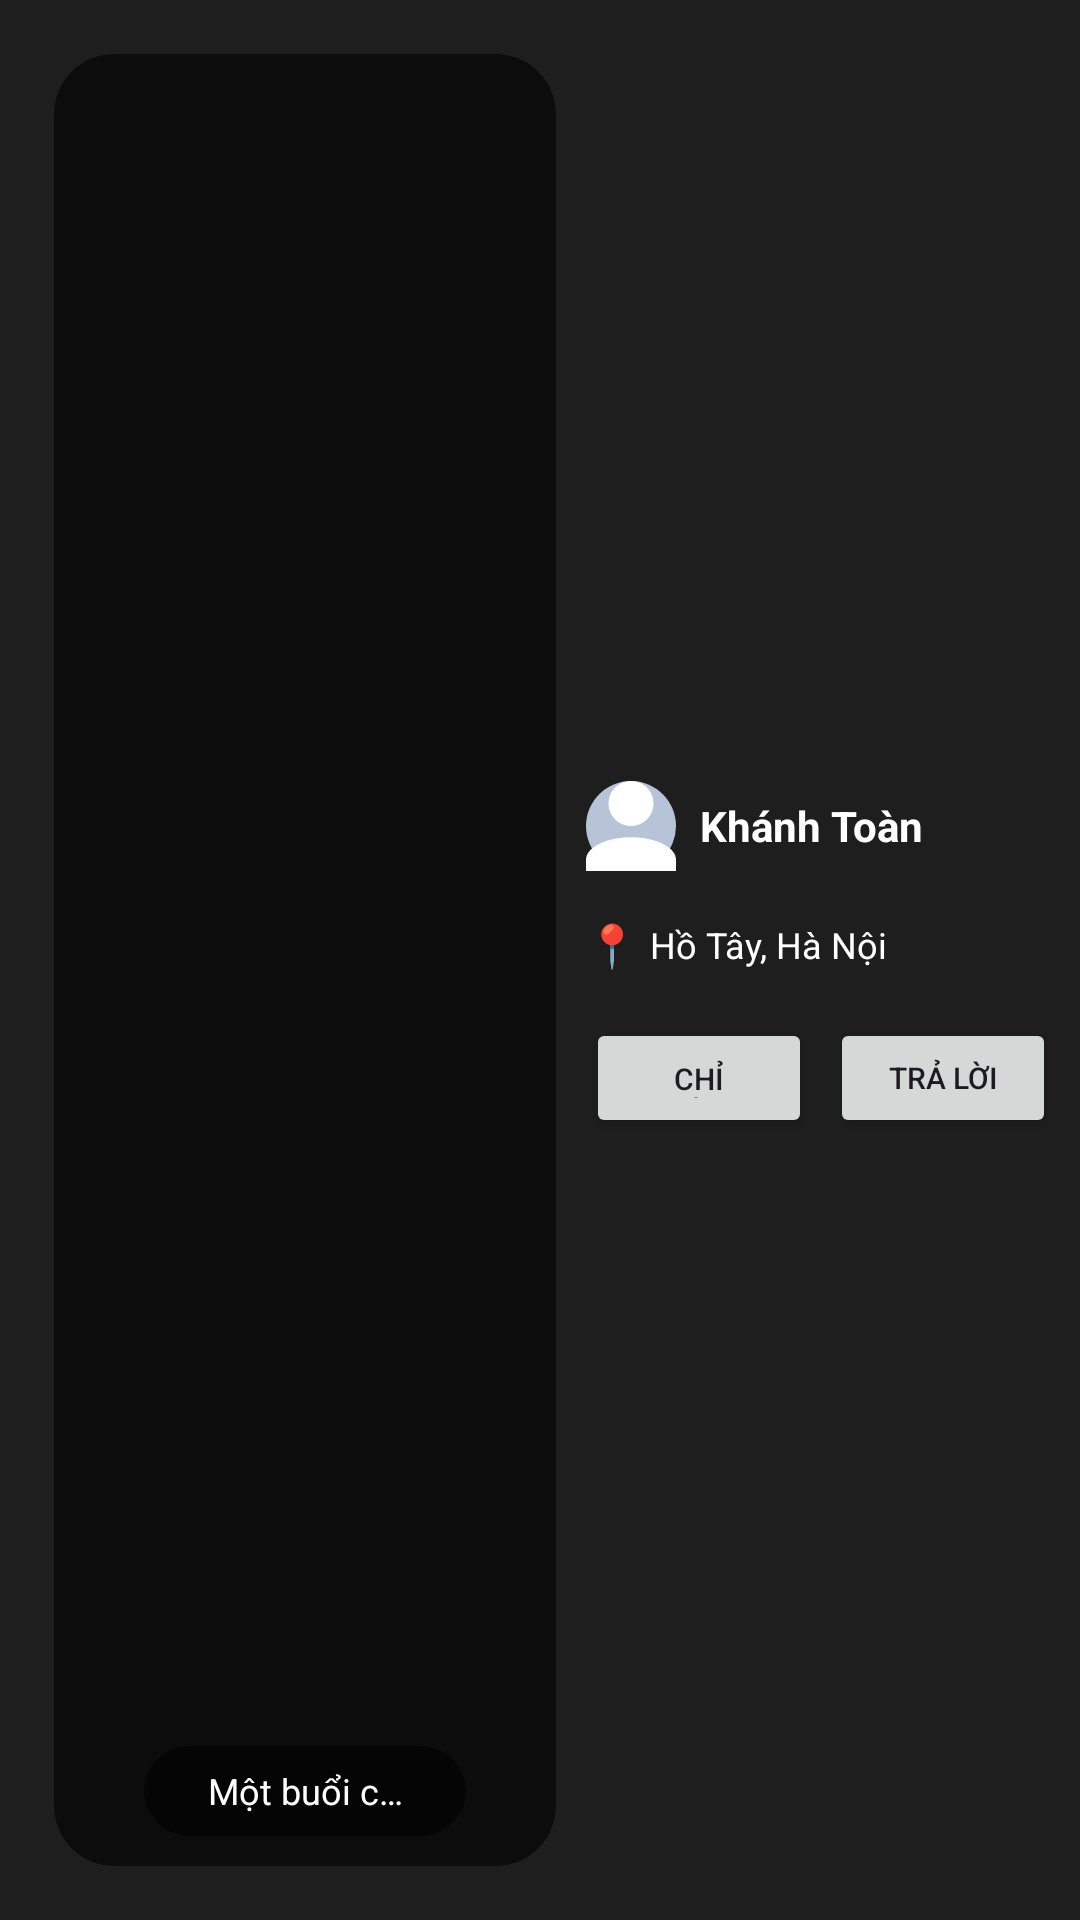

This screen was rendered from an Android layout file. Write that file and the resources it references.
<!-- AndroidManifest.xml: application theme Theme.Frontend -->
<!-- res/layout/widget_post_4x2.xml -->
<?xml version="1.0" encoding="utf-8"?>
<LinearLayout xmlns:android="http://schemas.android.com/apk/res/android"
    xmlns:app="http://schemas.android.com/apk/res-auto"
    android:id="@+id/widgetRoot"
    android:layout_width="match_parent"
    android:layout_height="match_parent"
    android:background="@color/primary1"
    android:orientation="horizontal"
    android:padding="8dp">

    <RelativeLayout
        android:layout_width="0dp"
        android:layout_height="match_parent"
        android:layout_weight="1.2"
        android:gravity="center"
        android:padding="10dp">

        <ImageView
            android:id="@+id/ivPostImage"
            android:layout_width="match_parent"
            android:layout_height="match_parent"
            android:background="@drawable/bg_corner_border_20dp"
            android:clipToOutline="true"
            android:contentDescription="@null"
            android:scaleType="centerCrop" />

        <TextView
            android:id="@+id/tvCaption"
            android:layout_width="wrap_content"
            android:layout_height="30dp"
            android:layout_centerHorizontal="true"
            android:paddingStart="20dp"
            android:paddingEnd="20dp"
            android:layout_alignParentBottom="true"
            android:layout_marginHorizontal="30dp"
            android:layout_marginBottom="10dp"
            android:background="@drawable/bg_corner_border_20dp"
            android:clipToOutline="true"
            android:ellipsize="end"
            android:gravity="center"
            android:maxLines="1"
            android:text="Một buổi chiều thật đẹp..."
            android:textColor="@color/white"
            android:textSize="12sp" />
    </RelativeLayout>

    <LinearLayout
        android:layout_width="0dp"
        android:layout_height="match_parent"
        android:layout_weight="1"
        android:gravity="center"
        android:orientation="vertical">

        <LinearLayout
            android:layout_width="match_parent"
            android:layout_height="wrap_content"
            android:layout_marginBottom="15dp"
            android:gravity="center_vertical"
            android:orientation="horizontal">

            <ImageView
                android:id="@+id/profileIcon"
                android:layout_width="30dp"
                android:layout_height="30dp"
                android:layout_gravity="top|start"
                android:scaleType="centerCrop"
                android:src="@drawable/ic_default_avatar"
                app:shapeAppearanceOverlay="@style/circle"
                app:strokeColor="@color/accent7"
                app:strokeWidth="3dp" />

            <TextView
                android:id="@+id/tvUserName"
                android:layout_width="0dp"
                android:layout_height="wrap_content"
                android:layout_marginStart="8dp"
                android:layout_weight="1"
                android:ellipsize="end"
                android:maxLines="1"
                android:text="Khánh Toàn"
                android:textColor="@color/white"
                android:textStyle="bold" />

        </LinearLayout>

        <LinearLayout
            android:layout_width="match_parent"
            android:layout_height="wrap_content"
            android:layout_marginBottom="15dp"
            android:gravity="center"
            android:orientation="horizontal">

            <TextView
                android:layout_width="wrap_content"
                android:layout_height="wrap_content"
                android:layout_marginEnd="4dp"
                android:text="📍" />

            <TextView
                android:id="@+id/tvLocation"
                android:layout_width="match_parent"
                android:layout_height="wrap_content"
                android:ellipsize="end"
                android:maxLines="1"
                android:text="Hồ Tây, Hà Nội"
                android:textColor="@color/white"
                android:textSize="12sp" />
        </LinearLayout>

        <LinearLayout
            android:layout_width="match_parent"
            android:layout_height="wrap_content"
            android:gravity="center"
            android:orientation="horizontal">

            <Button
                android:id="@+id/btnDirection"
                android:layout_width="0dp"
                android:layout_height="40dp"
                android:layout_weight="1"
                android:maxLines="1"
                android:text="Chỉ đường"
                android:textSize="10sp" />

            <Button
                android:id="@+id/btnReply"
                android:layout_width="0dp"
                android:layout_height="40dp"
                android:layout_marginStart="6dp"
                android:layout_weight="1"
                android:text="Trả lời"
                android:textSize="10sp" />

        </LinearLayout>

    </LinearLayout>

</LinearLayout>
<!-- resources referenced by this layout -->
<resources>
  <color name="accent7">#263D7BFF</color>
  <color name="primary1">#1E1E1E</color>
  <color name="white">#FFFFFFFF</color>
  <!-- drawable bg_corner_border_20dp (drawable) -->
  <?xml version="1.0" encoding="utf-8"?>
  <shape android:shape="rectangle" xmlns:android="http://schemas.android.com/apk/res/android">
      <corners android:radius="20dp"/>
      <solid android:color="#99000000"/>
  </shape>
  <!-- drawable ic_default_avatar (drawable) -->
  <?xml version="1.0" encoding="utf-8"?>
  <layer-list xmlns:android="http://schemas.android.com/apk/res/android">
      <item>
          <shape android:shape="oval">
              <solid android:color="@color/neutral2"/>
          </shape>
      </item>
  
      <item
          android:drawable="@drawable/user"
          android:top="@dimen/_11sdp"
          android:left="@dimen/_11sdp"
          android:right="@dimen/_11sdp"
          android:bottom="@dimen/_11sdp" />
  </layer-list>
  <style name="circle">
          <item name="cornerSize">50%</item>
      </style>
  <style name="Theme.Frontend" parent="Base.Theme.Frontend" />
  <color name="neutral2">#B7C3D6</color>
  <!-- drawable user (drawable) -->
  <vector xmlns:android="http://schemas.android.com/apk/res/android"
      android:width="32dp"
      android:height="32dp"
      android:viewportWidth="32"
      android:viewportHeight="32">
    <path
        android:pathData="M16,0C18.122,0 20.157,0.843 21.657,2.343C23.157,3.843 24,5.878 24,8C24,10.122 23.157,12.157 21.657,13.657C20.157,15.157 18.122,16 16,16C13.878,16 11.843,15.157 10.343,13.657C8.843,12.157 8,10.122 8,8C8,5.878 8.843,3.843 10.343,2.343C11.843,0.843 13.878,0 16,0ZM16,20C24.84,20 32,23.58 32,28V32H0V28C0,23.58 7.16,20 16,20Z"
        android:fillColor="#FFFFFF"/>
  </vector>
  <style name="Base.Theme.Frontend" parent="Theme.Material3.DayNight.NoActionBar">
          <item name="colorPrimary">@color/accent5</item>
          <item name="colorOnPrimary">@color/white</item>
          <item name="colorPrimaryContainer">@color/accent4</item>
          <item name="colorOnPrimaryContainer">@color/primary1</item>
          <item name="colorSecondary">@color/accent_secondary</item>
          <item name="colorOnSecondary">@color/white</item>
          <item name="colorSecondaryContainer">@color/accent_secondary_soft</item>
          <item name="colorOnSecondaryContainer">@color/primary1</item>
          <item name="android:colorAccent">@color/accent5</item>
      </style>
  <color name="accent5">#3D7BFF</color>
  <color name="accent4">#ECF5FF</color>
  <color name="accent_secondary">#3B82C4</color>
  <color name="accent_secondary_soft">#E0F1FC</color>
</resources>
